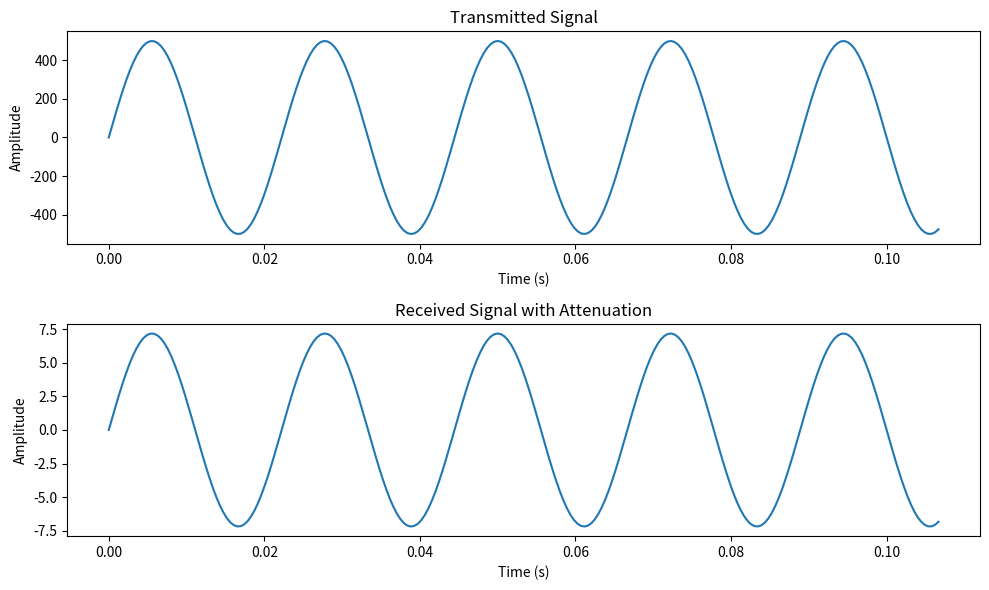
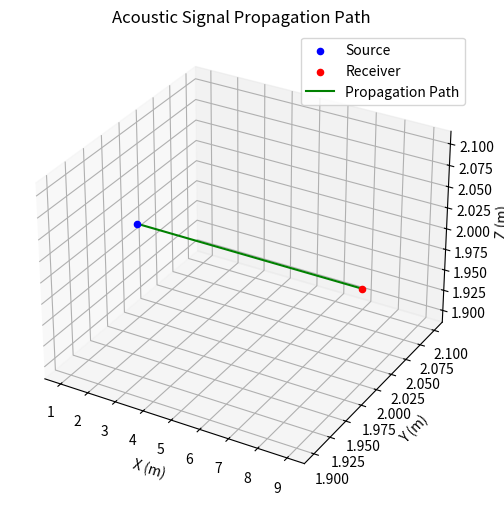

Write the Python code that produced these figures, in order.
import numpy as np
import matplotlib.pyplot as plt
from mpl_toolkits.mplot3d import Axes3D
from math import sqrt

######################################## Functions defined ##########################################

def thorpe_attenuation(frequency, distance, temperature=30.0, salinity=1.0):
    """
    Calculate the acoustic attenuation in seawater using the Thorp attenuation model.

    Parameters:
    - frequency (float): Frequency of the acoustic signal in kHz.
    - distance (float): Distance traveled by the signal in meters.
    - temperature (float, optional): Water temperature in degrees Celsius. Default is 20.0°C.
    - salinity (float, optional): Water salinity in parts per thousand (ppt). Default is 35.0 ppt.

    Returns:
    - attenuation (float): Attenuation in dB.
    """

    # Constants for the Thorp model
    a1 = 0.11
    a2 = 8.34e-3
    a3 = 1.7e-4
    a4 = 9.21e-8

    # Calculate absorption coefficient (alpha) based on temperature and salinity
    alpha = a1 * (1.0 + a2 * temperature + a3 * temperature**2 - a4 * temperature**3) * salinity

    # Calculate attenuation using the Thorp model
    attenuation = 20 * np.log10(distance) + 2 * alpha * distance / np.sqrt(frequency)

    return attenuation

def distance_3D(point_from, point_to):
    distance = np.sqrt((point_from[0] - point_to[0])**2 +
                   (point_from[1] - point_to[1])**2 +
                   (point_from[2] - point_to[2])**2)
    return distance

#####################################################################################################

# Constants
tank_length = 10  # Horizontal length of the tank in meters
tank_depth = 5    # Depth of the tank in meters
sound_speed = 1500  # Speed of sound in water in m/s
sampling_rate = 45000  # Sample rate in Hz
simulation_duration = 0.5  # Simulation duration in seconds
tx_freq = 45 # 10kHz transmitter frequency

# Source and receiver positions
source_position = (1, 2, 2)  # (x, y, z) in meters
receiver_position = (9, 2, 2)  # (x, y, z) in meters

# Calculate the distance between the source and receiver
distance = distance_3D(source_position, receiver_position)

# Calculate the time it takes for sound to travel from source to receiver
transit_time = distance / sound_speed
# Create a time vector

time = np.linspace(0, 20*transit_time, int(sampling_rate * transit_time))


# Generate a simple signal to simulate the source
source_signal = 500*np.sin(2 * np.pi * tx_freq * time)

# Simulate the propagation of the signal through the water with attenuation
attenuation_db = thorpe_attenuation(tx_freq, distance)
print(10**(-attenuation_db / 10.0))
received_signal = source_signal * 10**(-attenuation_db / 10.0)

# Plot the transmitted and received signals
plt.figure(figsize=(10, 6))
plt.subplot(2, 1, 1)
plt.plot(time, source_signal)
plt.title('Transmitted Signal')
plt.xlabel('Time (s)')
plt.ylabel('Amplitude')

plt.subplot(2, 1, 2)
plt.plot(time, received_signal)
plt.title('Received Signal with Attenuation')
plt.xlabel('Time (s)')
plt.ylabel('Amplitude')

plt.tight_layout()

# Create a 3D plot to show the propagation path
fig = plt.figure(figsize=(8, 6))
ax = fig.add_subplot(111, projection='3d')

# Plot source and receiver positions
ax.scatter(source_position[0], source_position[1], source_position[2], c='b', marker='o', label='Source')
ax.scatter(receiver_position[0], receiver_position[1], receiver_position[2], c='r', marker='o', label='Receiver')

# Calculate intermediate positions along the propagation path
num_points = 100
x_path = np.linspace(source_position[0], receiver_position[0], num_points)
y_path = np.linspace(source_position[1], receiver_position[1], num_points)
z_path = np.linspace(source_position[2], receiver_position[2], num_points)

# Plot the propagation path
ax.plot(x_path, y_path, z_path, c='g', label='Propagation Path')

ax.set_xlabel('X (m)')
ax.set_ylabel('Y (m)')
ax.set_zlabel('Z (m)')
ax.set_title('Acoustic Signal Propagation Path')
ax.legend()

plt.show()
